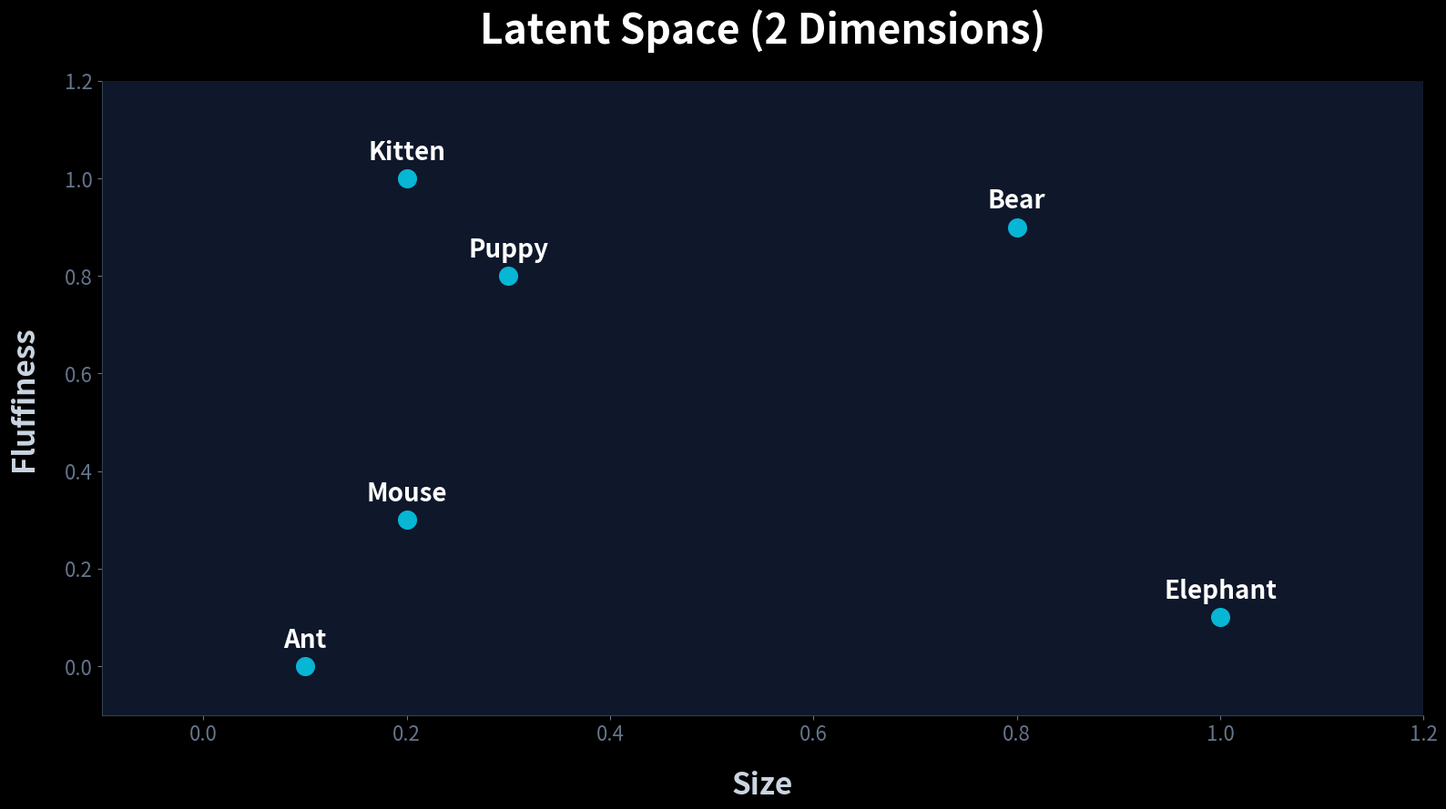

This figure's Python source: (Note: this script raises an exception after producing the figure.)
import matplotlib.pyplot as plt
import numpy as np

# Set dark theme for the video
plt.style.use('dark_background')
fig, ax = plt.subplots(figsize=(16, 9), dpi=120)
fig.patch.set_facecolor('#0f172a') # Slate 900
ax.set_facecolor('#0f172a')

# Data
words = ['Ant', 'Mouse', 'Bear', 'Elephant', 'Kitten', 'Puppy']
size = [0.1, 0.2, 0.8, 1.0, 0.2, 0.3]
fluffiness = [0.0, 0.3, 0.9, 0.1, 1.0, 0.8]

# Colors (Cyan-ish)
color = '#06b6d4'

# Scatter
ax.scatter(size, fluffiness, color=color, s=200, zorder=5)

# Annotations
for i, word in enumerate(words):
    ax.annotate(word, (size[i], fluffiness[i]), textcoords="offset points", xytext=(0,15), ha='center', fontsize=20, color='white', fontweight='bold', fontfamily='sans-serif')

# Axes styling
ax.set_xlabel('Size', fontsize=24, color='#cbd5e1', fontfamily='sans-serif', fontweight='bold', labelpad=20)
ax.set_ylabel('Fluffiness', fontsize=24, color='#cbd5e1', fontfamily='sans-serif', fontweight='bold', labelpad=20)
ax.tick_params(axis='x', colors='#64748b', labelsize=16)
ax.tick_params(axis='y', colors='#64748b', labelsize=16)
ax.spines['top'].set_visible(False)
ax.spines['right'].set_visible(False)
ax.spines['bottom'].set_color('#334155')
ax.spines['left'].set_color('#334155')

plt.xlim(-0.1, 1.2)
plt.ylim(-0.1, 1.2)

plt.title('Latent Space (2 Dimensions)', fontsize=32, color='white', fontfamily='sans-serif', fontweight='bold', pad=30)
plt.tight_layout()
plt.savefig('/home/computeruse/village-videos/videos/visualizing_latent_space/2d_test.png')
print("2D plot saved to 2d_test.png")
